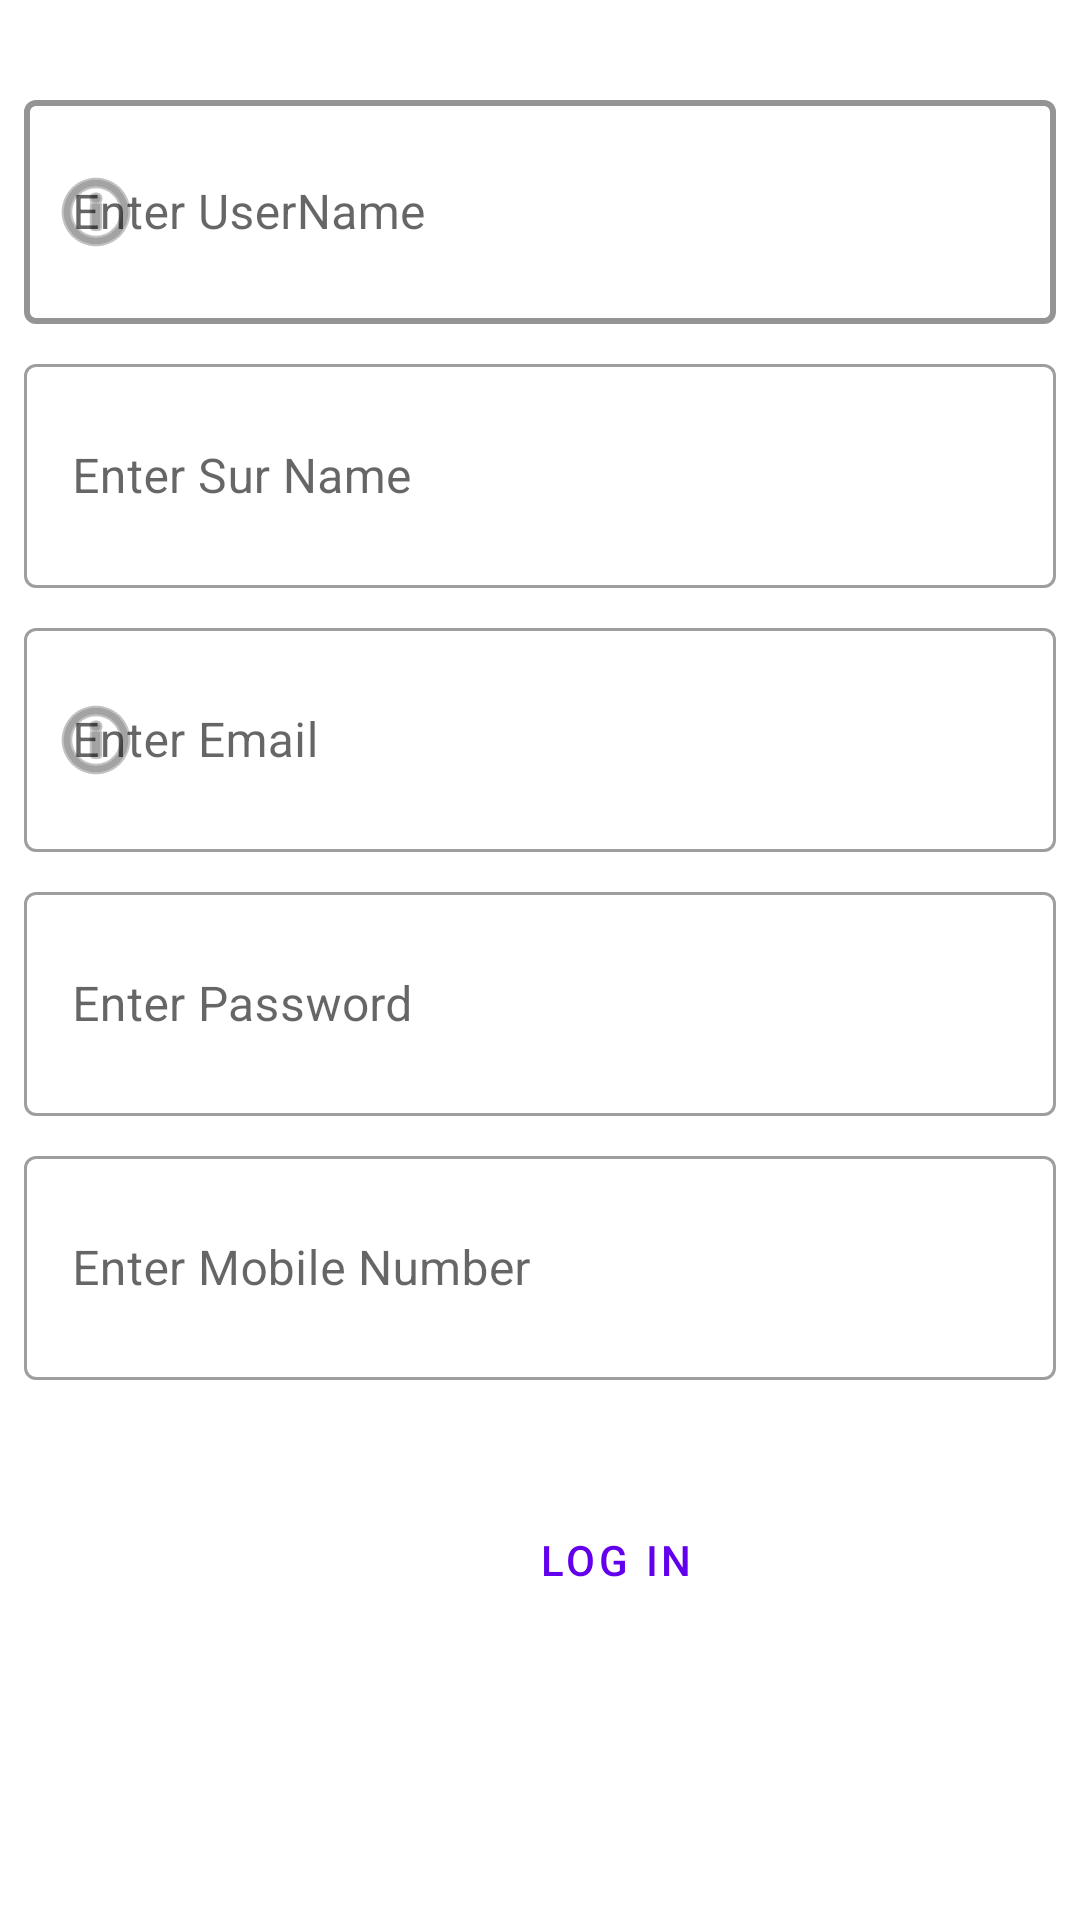

Layout XML and referenced resources for this Android screen:
<!-- AndroidManifest.xml: application theme Theme.Kalyanamastu -->
<!-- res/layout/activity_main.xml -->
<?xml version="1.0" encoding="utf-8"?>
<androidx.constraintlayout.widget.ConstraintLayout xmlns:android="http://schemas.android.com/apk/res/android"
    xmlns:app="http://schemas.android.com/apk/res-auto"
    xmlns:tools="http://schemas.android.com/tools"

    android:layout_width="match_parent"
    android:layout_height="match_parent"
    tools:context=".MainActivity">
    <com.google.android.material.textfield.TextInputLayout
        android:id="@+id/username"
        style="@style/Widget.MaterialComponents.TextInputLayout.OutlinedBox"
        android:layout_width="0dp"
        android:layout_height="80dp"
        android:layout_marginStart="8dp"
        android:layout_marginTop="28dp"
        android:layout_marginEnd="8dp"
        android:inputType="text"
        app:boxStrokeColor="#ED8E8E"
        app:boxStrokeWidth="2dp"
        app:counterEnabled="false"
        app:counterMaxLength="20"
        app:errorEnabled="false"
        app:errorTextAppearance="@style/TextAppearance.AppCompat.Body2"
        app:layout_constraintEnd_toEndOf="parent"
        app:layout_constraintHorizontal_bias="0.0"
        app:layout_constraintStart_toStartOf="parent"
        app:layout_constraintTop_toTopOf="parent"
        app:startIconDrawable="@android:drawable/ic_menu_info_details">

        <com.google.android.material.textfield.TextInputEditText

            android:layout_width="match_parent"
            android:layout_height="match_parent"
            android:hint="Enter UserName"
            app:layout_constraintTop_toBottomOf="@+id/username"
            app:textInputLayoutFocusedRectEnabled="false"
            tools:layout_editor_absoluteX="-16dp" />
    </com.google.android.material.textfield.TextInputLayout>


    <com.google.android.material.textfield.TextInputLayout
        android:id="@+id/Surname"
        style="@style/Widget.MaterialComponents.TextInputLayout.OutlinedBox"
        android:layout_width="0dp"
        android:layout_height="80dp"
        android:layout_marginStart="8dp"
        android:layout_marginTop="8dp"
        android:layout_marginEnd="8dp"
        android:inputType="text"
        app:layout_constraintEnd_toEndOf="parent"
        app:layout_constraintStart_toStartOf="parent"
        app:layout_constraintTop_toBottomOf="@+id/username">

        <com.google.android.material.textfield.TextInputEditText
            android:layout_width="match_parent"
            android:layout_height="match_parent"
            android:hint="Enter Sur Name"
            app:layout_constraintTop_toBottomOf="@+id/username"
            tools:layout_editor_absoluteX="0dp" />
    </com.google.android.material.textfield.TextInputLayout>

    <com.google.android.material.textfield.TextInputLayout
        android:id="@+id/textInputLayout"
        style="@style/Widget.MaterialComponents.TextInputLayout.OutlinedBox"
        android:layout_width="0dp"
        android:layout_height="80dp"
        android:layout_marginStart="8dp"
        android:layout_marginTop="8dp"
        android:layout_marginEnd="8dp"
        android:inputType="text"
        app:layout_constraintEnd_toEndOf="parent"
        app:layout_constraintStart_toStartOf="parent"
        app:startIconDrawable="@android:drawable/ic_menu_info_details"
        app:layout_constraintTop_toBottomOf="@+id/Surname">

        <com.google.android.material.textfield.TextInputEditText
            android:layout_width="match_parent"
            android:layout_height="match_parent"
            android:hint="Enter Email">

        </com.google.android.material.textfield.TextInputEditText>
    </com.google.android.material.textfield.TextInputLayout>

    <com.google.android.material.textfield.TextInputLayout
        android:id="@+id/textInputLayout2"
        style="@style/Widget.MaterialComponents.TextInputLayout.OutlinedBox"
        android:layout_width="0dp"
        android:layout_height="80dp"
        android:layout_marginStart="8dp"
        android:layout_marginTop="8dp"
        android:layout_marginEnd="8dp"
        android:inputType="text"
        app:layout_constraintEnd_toEndOf="parent"
        app:layout_constraintStart_toStartOf="parent"
        app:layout_constraintTop_toBottomOf="@+id/textInputLayout">

        <com.google.android.material.textfield.TextInputEditText
            android:layout_width="match_parent"
            android:layout_height="match_parent"
            android:hint="Enter Password"
            app:layout_constraintEnd_toEndOf="parent"
            app:layout_constraintHorizontal_bias="0.495"
            app:layout_constraintStart_toStartOf="parent"
            app:layout_constraintTop_toBottomOf="@+id/textInputLayout"/>
    </com.google.android.material.textfield.TextInputLayout>

    <com.google.android.material.textfield.TextInputLayout
        android:id="@+id/textInputLayout3"
        style="@style/Widget.MaterialComponents.TextInputLayout.OutlinedBox"
        android:layout_width="0dp"
        android:layout_height="80dp"
        android:layout_marginStart="8dp"
        android:layout_marginTop="8dp"
        android:layout_marginEnd="8dp"
        app:layout_constraintEnd_toEndOf="parent"
        app:layout_constraintStart_toStartOf="parent"
        app:layout_constraintTop_toBottomOf="@+id/textInputLayout2">

        <com.google.android.material.textfield.TextInputEditText
            android:layout_width="match_parent"
            android:layout_height="match_parent"
            android:inputType="number"
            android:hint="Enter Mobile Number">

        </com.google.android.material.textfield.TextInputEditText>
    </com.google.android.material.textfield.TextInputLayout>

    <Button
        android:id="@+id/outlinedButton"

        style="@style/Widget.MaterialComponents.Button.Icon"
        android:layout_width="wrap_content"
        android:layout_height="0dp"
        android:layout_marginTop="36dp"
        android:elevation="2dp"

        android:text="Sign UP"
        app:backgroundTint="#6231DA"
        app:layout_constraintEnd_toEndOf="parent"
        app:layout_constraintHorizontal_bias="0.178"
        app:layout_constraintStart_toStartOf="parent"
        app:layout_constraintTop_toBottomOf="@+id/textInputLayout3" />

    <Button
        android:id="@+id/login"
        style="?attr/materialButtonOutlinedStyle"
        android:layout_width="111dp"
        android:layout_height="48dp"
        android:layout_marginTop="36dp"
        android:text="LOG IN"
        app:layout_constraintEnd_toEndOf="parent"
        app:layout_constraintHorizontal_bias="0.603"
        app:layout_constraintStart_toStartOf="parent"
        app:layout_constraintTop_toBottomOf="@+id/textInputLayout3" />
</androidx.constraintlayout.widget.ConstraintLayout>
<!-- resources referenced by this layout -->
<resources>
  <style name="Theme.Kalyanamastu" parent="Theme.MaterialComponents.DayNight.DarkActionBar">
          
          <item name="colorPrimary">@color/purple_500</item>
          <item name="colorPrimaryVariant">@color/purple_700</item>
          <item name="colorOnPrimary">@color/white</item>
          
          <item name="colorSecondary">@color/teal_200</item>
          <item name="colorSecondaryVariant">@color/teal_700</item>
          <item name="colorOnSecondary">@color/black</item>
          
          <item name="android:statusBarColor" tools:targetApi="l">?attr/colorPrimaryVariant</item>
          
      </style>
  <!-- not gathered from this repository: default colours our renderer supplied (Android Studio template values) -->
  <color name="purple_500">#FF6200EE</color>
  <color name="purple_700">#FF3700B3</color>
  <color name="teal_200">#FF03DAC5</color>
  <color name="teal_700">#FF018786</color>
  <color name="black">#FF000000</color>
  <color name="white">#FFFFFFFF</color>
</resources>
